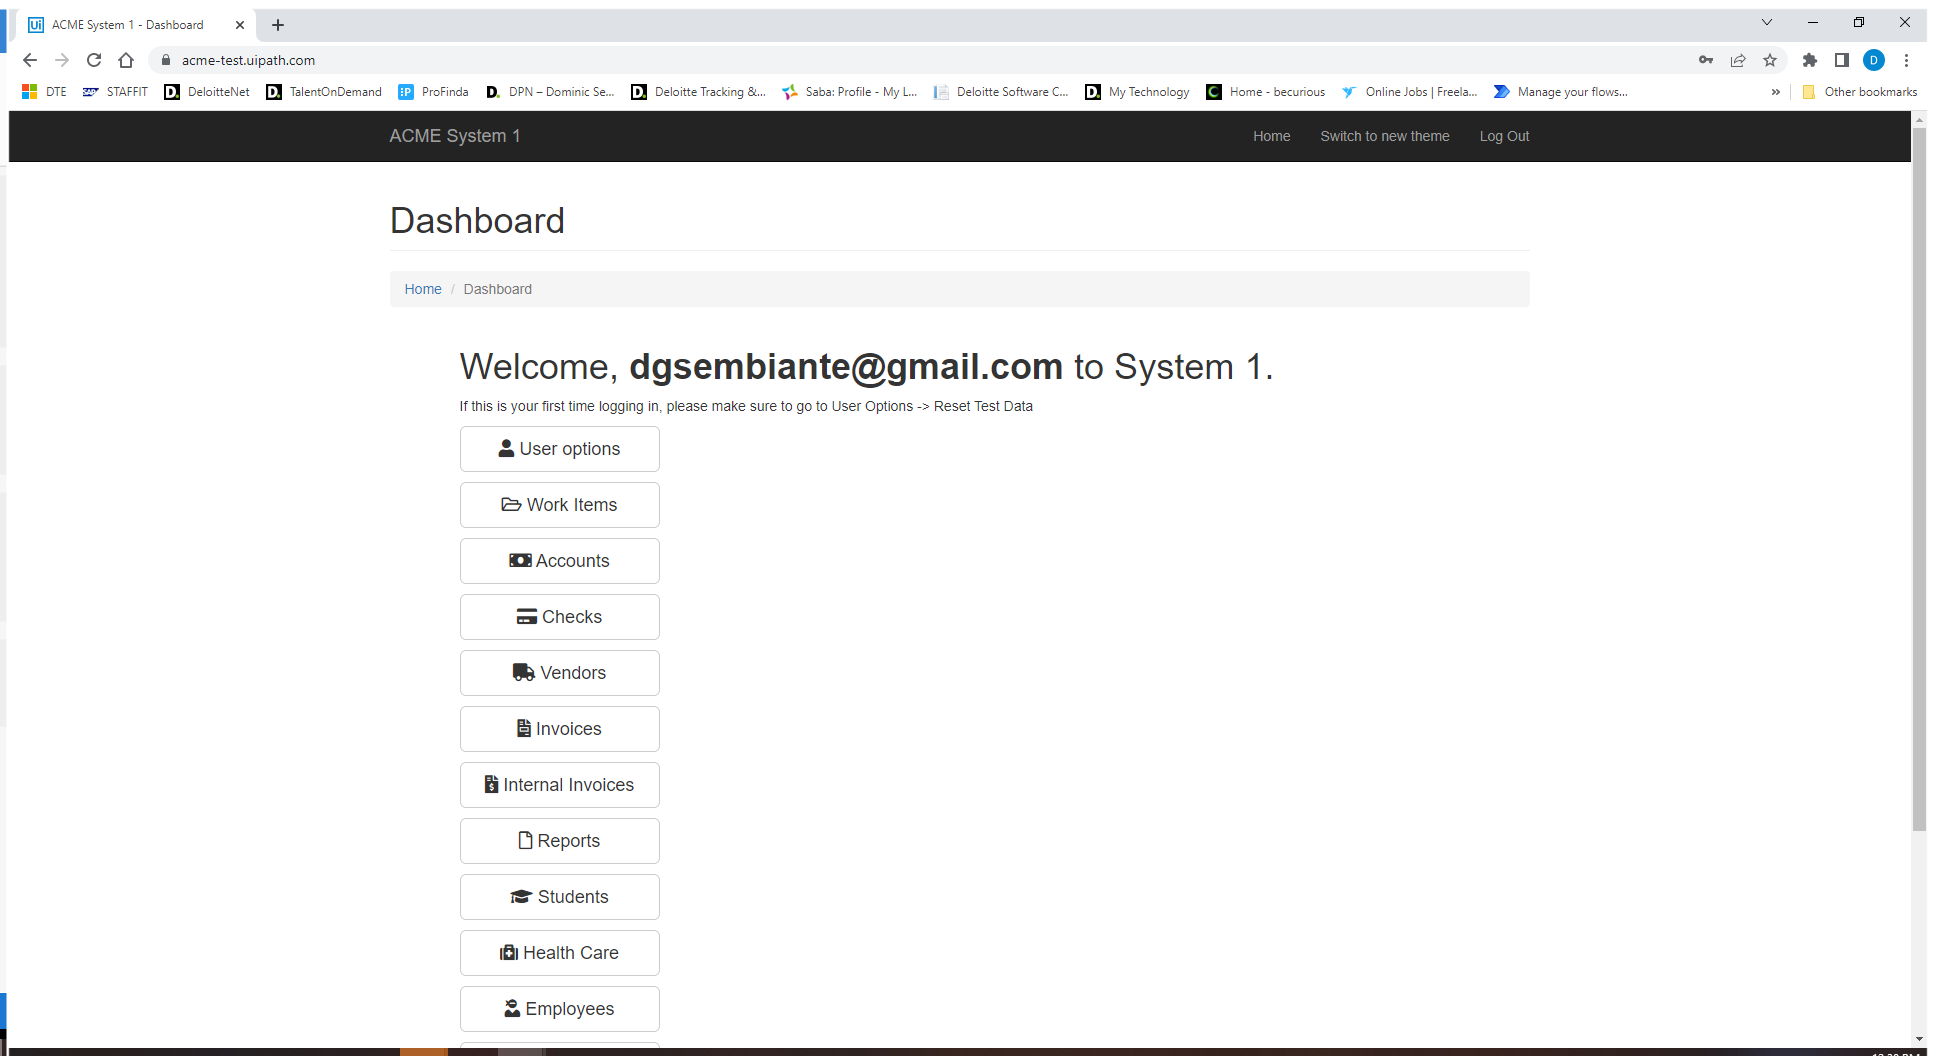
Task: UiPath Academy Solutions Architect Generate Yearly Report project performer
Workflow: System1_NavigateToUploadYearlyReports

Step 1: Use Browser Chrome: ACME System 1 - Dashboard in window 'ACME System 1*' (chrome.exe)

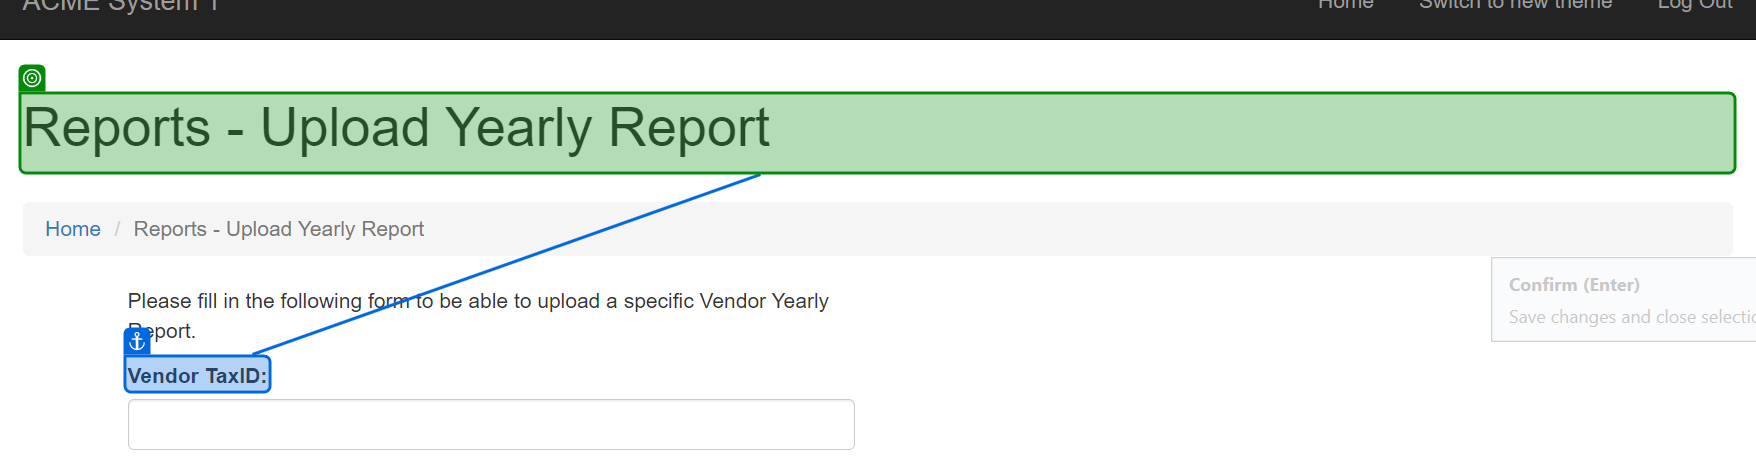
Step 2: check 'Reports -'